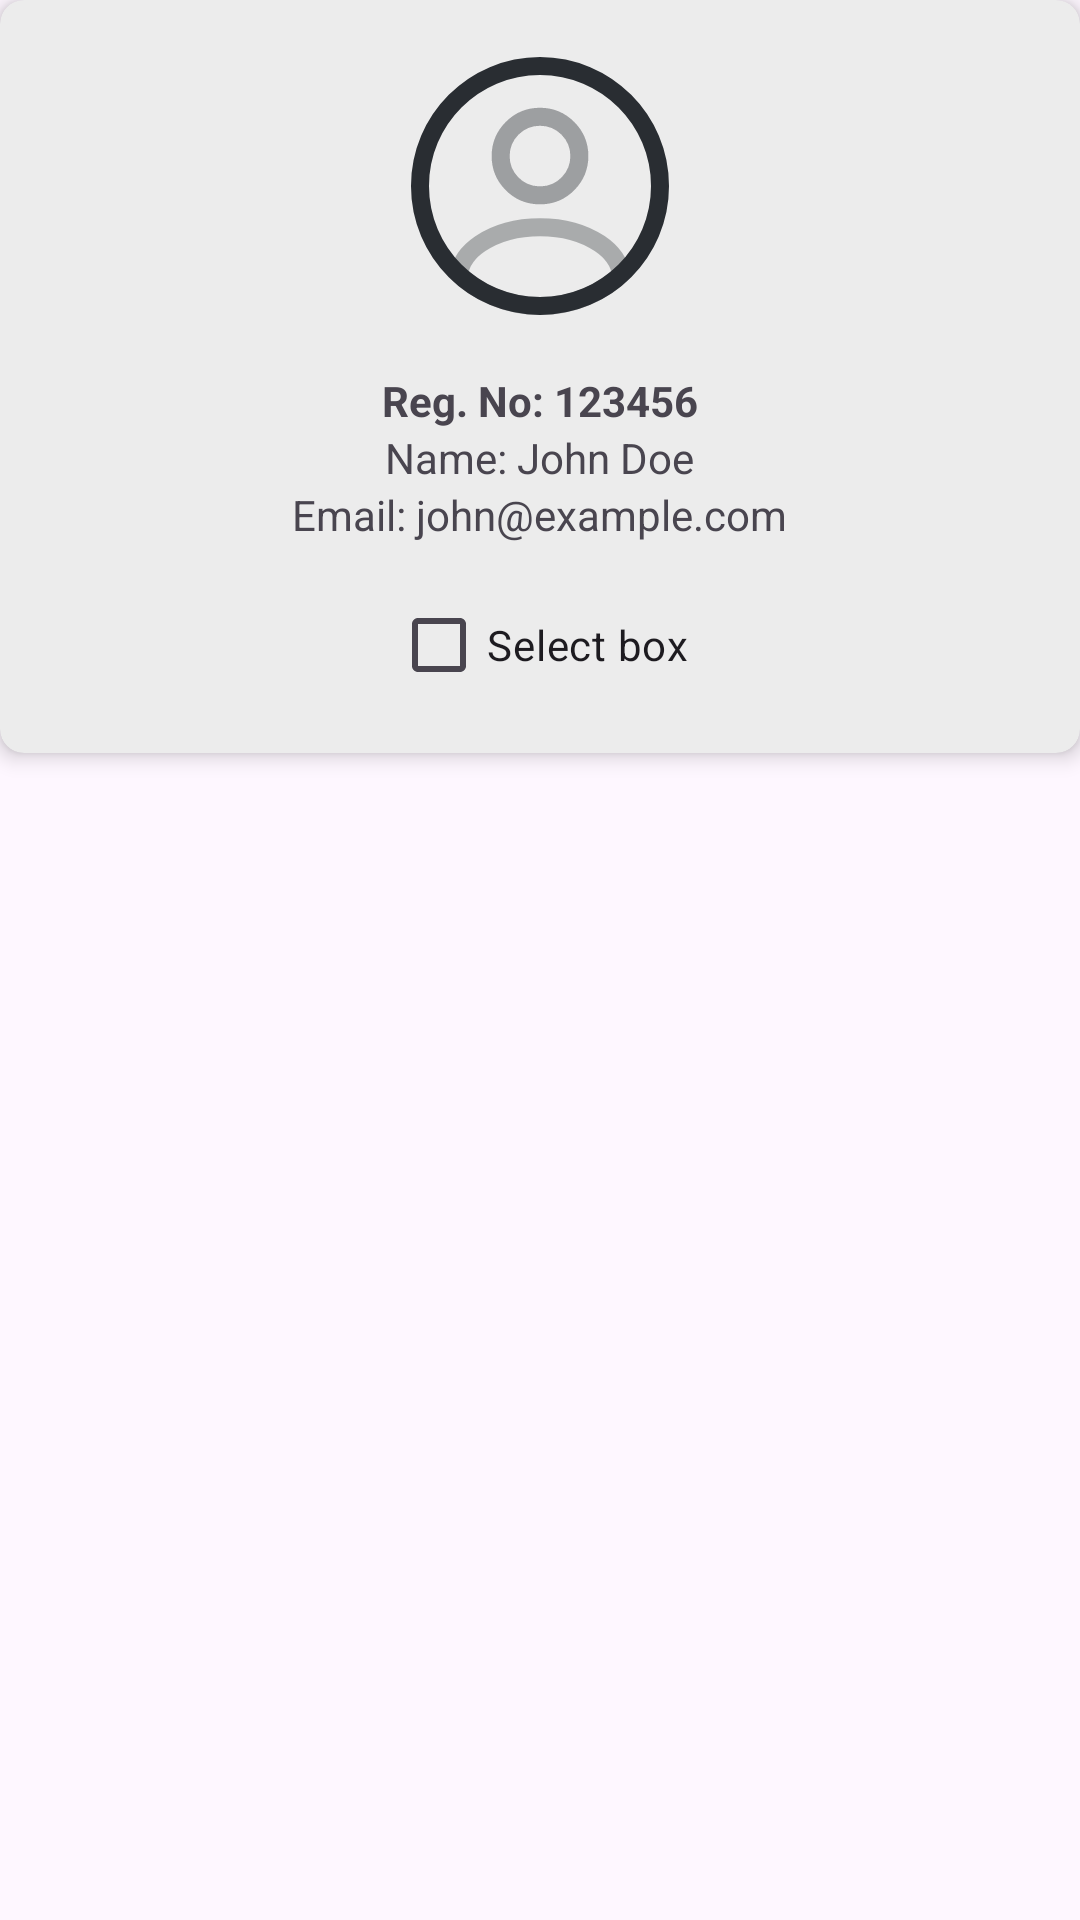

Android layout source for this screen:
<!-- AndroidManifest.xml: application theme Theme.ProjectStack -->
<!-- res/layout/rv_studentname_.xml -->
<?xml version="1.0" encoding="utf-8"?>
<FrameLayout
    xmlns:android="http://schemas.android.com/apk/res/android"
    xmlns:tools="http://schemas.android.com/tools"
    xmlns:app="http://schemas.android.com/apk/res-auto"
    android:layout_width="match_parent"
    android:layout_height="wrap_content"
    android:layout_margin="10dp">

    <androidx.cardview.widget.CardView
        android:layout_width="match_parent"
        android:layout_height="wrap_content"
        android:layout_marginBottom="8dp"
        app:cardBackgroundColor="@color/light_gray"
        app:cardCornerRadius="8dp"
        app:cardElevation="4dp">

        <LinearLayout
            android:layout_width="match_parent"
            android:layout_height="wrap_content"
            android:orientation="vertical"
            android:padding="12dp"
            android:gravity="center_horizontal">

            
            <ImageView
                android:id="@+id/profileImageView"
                android:layout_width="100dp"
                android:layout_height="100dp"
                android:src="@drawable/profile_circle_svgrepo_com__1_"
                android:scaleType="centerCrop"
                android:layout_marginBottom="12dp"
                android:padding="2dp" />

            <RelativeLayout
                android:layout_width="wrap_content"
                android:layout_height="wrap_content">
                <TextView
                    android:id="@+id/student_reg_no"
                    android:layout_width="wrap_content"
                    android:layout_height="wrap_content"
                    android:layout_centerInParent="true"
                    android:layout_alignParentStart="true"
                    android:hint="Reg_ no"
                    android:text="Reg. No: 123456"
                    android:textStyle="bold" />
            </RelativeLayout>

            <TextView
                android:id="@+id/student_name"
                android:layout_weight="1"
                android:layout_height="wrap_content"
                android:hint="Student Name"
                android:layout_width="wrap_content"
                android:text="Name: John Doe" />

            <TextView
                android:id="@+id/student_email"
                android:layout_width="wrap_content"
                android:layout_weight="1"
                android:hint="Student Email"
                android:layout_height="wrap_content"
                android:text="Email: john@example.com" />

            
            <CheckBox
                android:id="@+id/checkBox"
                android:layout_width="wrap_content"
                android:layout_height="wrap_content"
                android:text="Select box"
                android:layout_marginTop="10dp"/>

        </LinearLayout>
    </androidx.cardview.widget.CardView>
</FrameLayout>
<!-- resources referenced by this layout -->
<resources>
  <color name="light_gray">#ECECEC</color>
  <!-- drawable profile_circle_svgrepo_com__1_ (drawable) -->
  <vector xmlns:android="http://schemas.android.com/apk/res/android" android:height="20dp" android:viewportHeight="24" android:viewportWidth="24" android:width="20dp">
        
      <path android:fillAlpha="0.4" android:fillColor="#00000000" android:pathData="M12.121,12.78C12.051,12.77 11.961,12.77 11.881,12.78C10.121,12.72 8.721,11.28 8.721,9.51C8.721,7.7 10.181,6.23 12.001,6.23C13.811,6.23 15.281,7.7 15.281,9.51C15.271,11.28 13.881,12.72 12.121,12.78Z" android:strokeAlpha="0.4" android:strokeColor="#292D32" android:strokeLineCap="round" android:strokeLineJoin="round" android:strokeWidth="1.5"/>
        
      <path android:fillAlpha="0.34" android:fillColor="#00000000" android:pathData="M18.74,19.38C16.96,21.01 14.6,22 12,22C9.4,22 7.04,21.01 5.26,19.38C5.36,18.44 5.96,17.52 7.03,16.8C9.77,14.98 14.25,14.98 16.97,16.8C18.04,17.52 18.64,18.44 18.74,19.38Z" android:strokeAlpha="0.34" android:strokeColor="#292D32" android:strokeLineCap="round" android:strokeLineJoin="round" android:strokeWidth="1.5"/>
        
      <path android:fillColor="#00000000" android:pathData="M12,22C17.523,22 22,17.523 22,12C22,6.477 17.523,2 12,2C6.477,2 2,6.477 2,12C2,17.523 6.477,22 12,22Z" android:strokeColor="#292D32" android:strokeLineCap="round" android:strokeLineJoin="round" android:strokeWidth="1.5"/>
      
  </vector>
  <style name="Theme.ProjectStack" parent="Base.Theme.ProjectStack" />
  <style name="Base.Theme.ProjectStack" parent="Theme.Material3.DayNight.NoActionBar">
          
          
      </style>
</resources>
